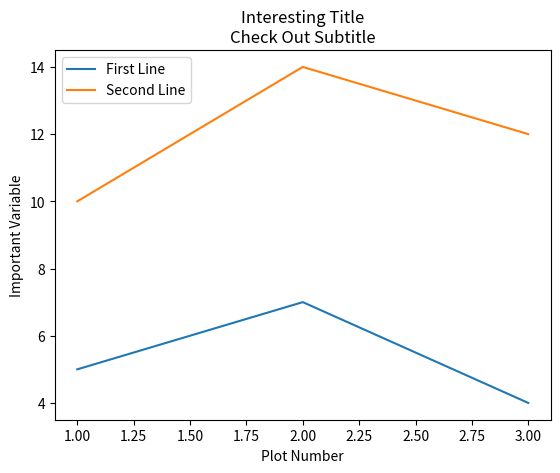

The script that saved this image:
import matplotlib.pyplot as plt

x = [1,2,3]
y = [5,7,4]

x2 = [1,2,3]
y2 = [10,14,12]

plt.plot(x,y, label='First Line')
plt.plot(x2,y2,label='Second Line')
plt.xlabel('Plot Number')
plt.ylabel('Important Variable')
plt.title('Interesting Title\nCheck Out Subtitle')
plt.legend()

plt.show()